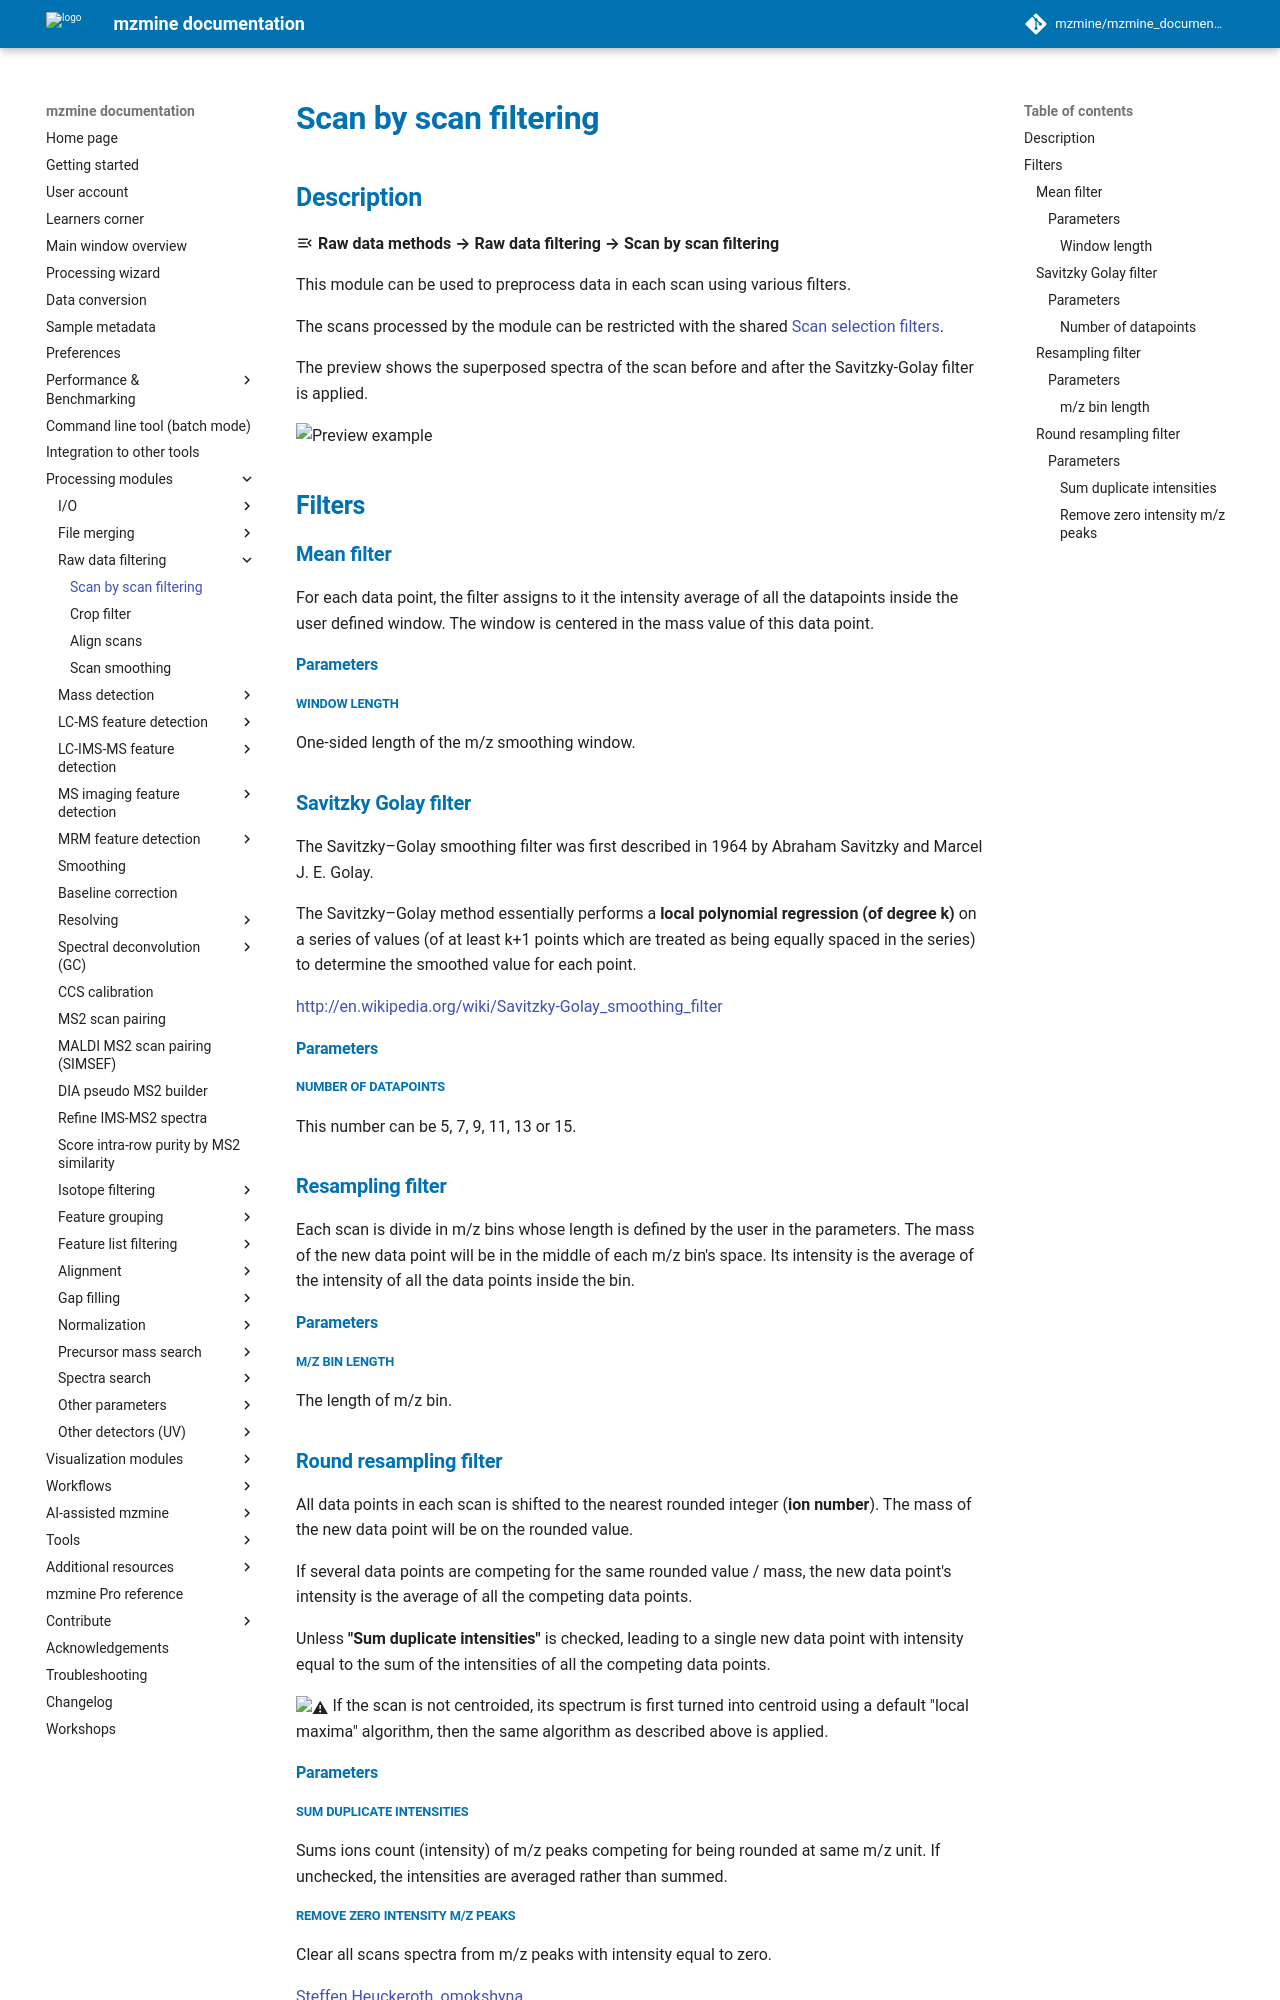

repository: mzmine/mzmine_documentation · page: latest/module_docs/filter_raw_data/filter-scan-by-scan.html · generator: mkdocs

# **Scan by scan filtering**

## **Description**

:material-menu-open: **Raw data methods → Raw data filtering → Scan by scan filtering**

This module can be used to preprocess data in each scan using various filters.

The scans processed by the module can be restricted with the shared
[Scan selection filters](../scan_selection/scan_selection.md).

The preview shows the superposed spectra of the scan before and after the Savitzky-Golay filter is applied.

![Preview example](scan-by-scan-preview.png)

## **Filters**

### **Mean filter**

For each data point, the filter assigns to it the intensity average of all the datapoints inside the user defined window. The window is centered in the mass value of this data point.

#### **Parameters**

##### **Window length**

One-sided length of the m/z smoothing window.

### **Savitzky Golay filter**

The Savitzky–Golay smoothing filter was first described in 1964 by Abraham Savitzky and Marcel J. E. Golay.

The Savitzky–Golay method essentially performs a **local polynomial regression (of degree k)** on a series of values (of at least k+1 points which are treated as being equally spaced in the series) to determine the smoothed value for each point. 

<http://en.wikipedia.org/wiki/Savitzky-Golay_smoothing_filter>

#### **Parameters**

##### **Number of datapoints**

This number can be 5, 7, 9, 11, 13 or 15.

### **Resampling filter**

Each scan is divide in m/z bins whose length is defined by the user in the parameters. The mass of the new data point will be in the middle of each m/z bin's space. Its intensity is the average of the intensity of all the data points inside the bin.

#### **Parameters**

##### **m/z bin length**

The length of m/z bin.

### **Round resampling filter**

All data points in each scan is shifted to the nearest rounded integer (**ion number**). The mass of the new data point will be on the rounded value. 

If several data points are competing for the same rounded value / mass, the new data point's intensity is the average of all the competing data points. 

Unless **"Sum duplicate intensities"** is checked, leading to a single new data point with intensity equal to the sum of the intensities of all the competing data points. 

:warning: If the scan is not centroided, its spectrum is first turned into centroid using a default "local maxima" algorithm, then the same algorithm as described above is applied.

#### **Parameters**
